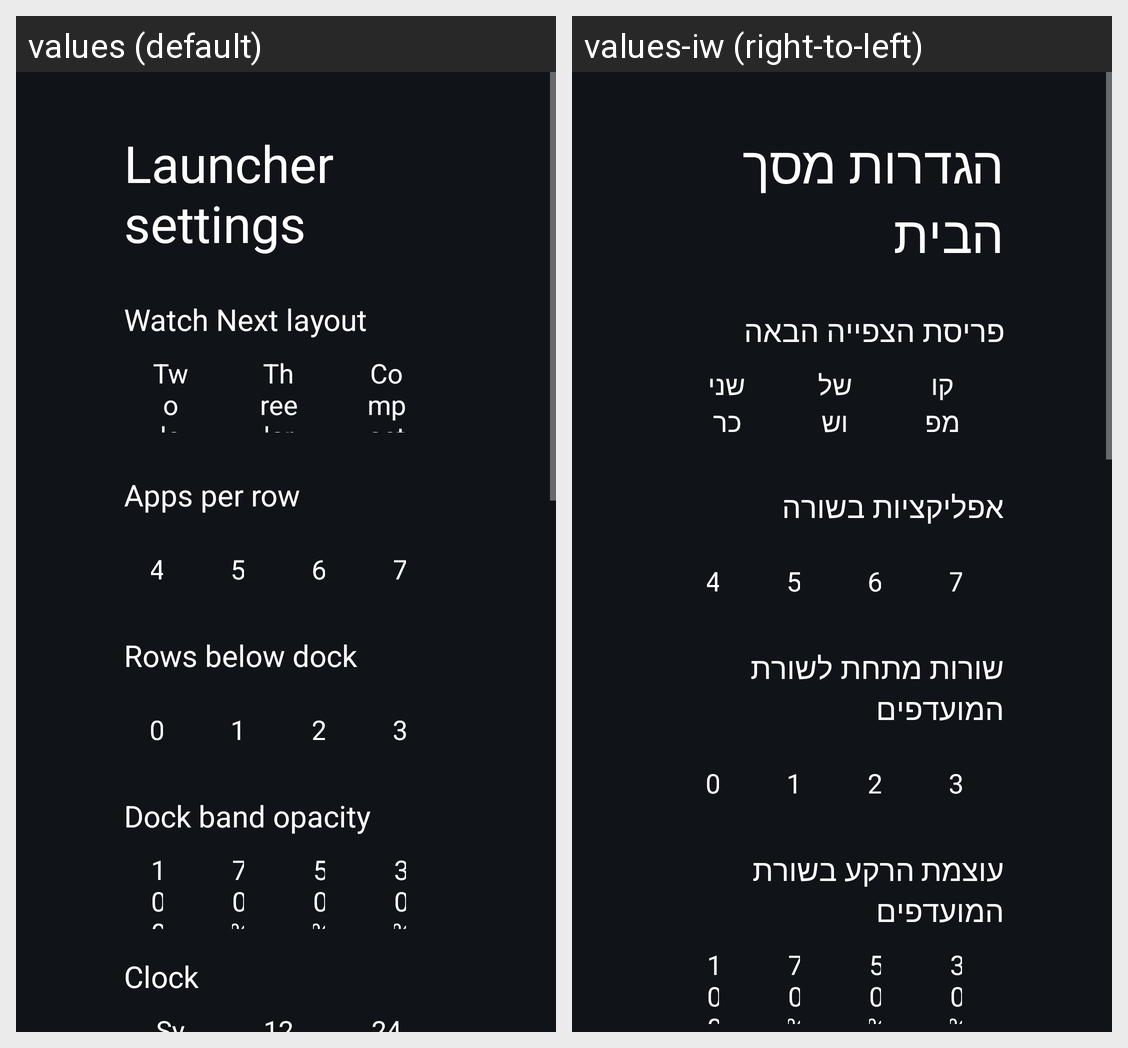

The Android screen above is rendered under two locales of the same app. Produce the string resources it draws, with the default and per-locale values.
Android screen res/layout/activity_launcher_settings.xml rendered under 2 locales, left to right: values (default), values-iw (right-to-left). Device: Nexus 5 (rendered at 1080×1920; each locale shown at half size, 540×960, under a caption strip naming it); theme Theme.TvHome.
Strings drawn on this screen, with the default value and each locale's value (text and hints the layout hard-codes, and strings that could not be matched under every locale, appear in the picture but are not listed):

launcher_settings
  values: Launcher settings
  values-iw: הגדרות מסך הבית

watch_layout_label
  values: Watch Next layout
  values-iw: פריסת הצפייה הבאה

watch_layout_two
  values: Two large cards
  values-iw: שני כרטיסים גדולים

watch_layout_three
  values: Three large cards
  values-iw: שלושה כרטיסים גדולים

watch_layout_compact
  values: Compact
  values-iw: קומפקטית

columns_label
  values: Apps per row
  values-iw: אפליקציות בשורה

rows_below_dock_label
  values: Rows below dock
  values-iw: שורות מתחת לשורת המועדפים

dock_opacity_label
  values: Dock band opacity
  values-iw: עוצמת הרקע בשורת המועדפים
